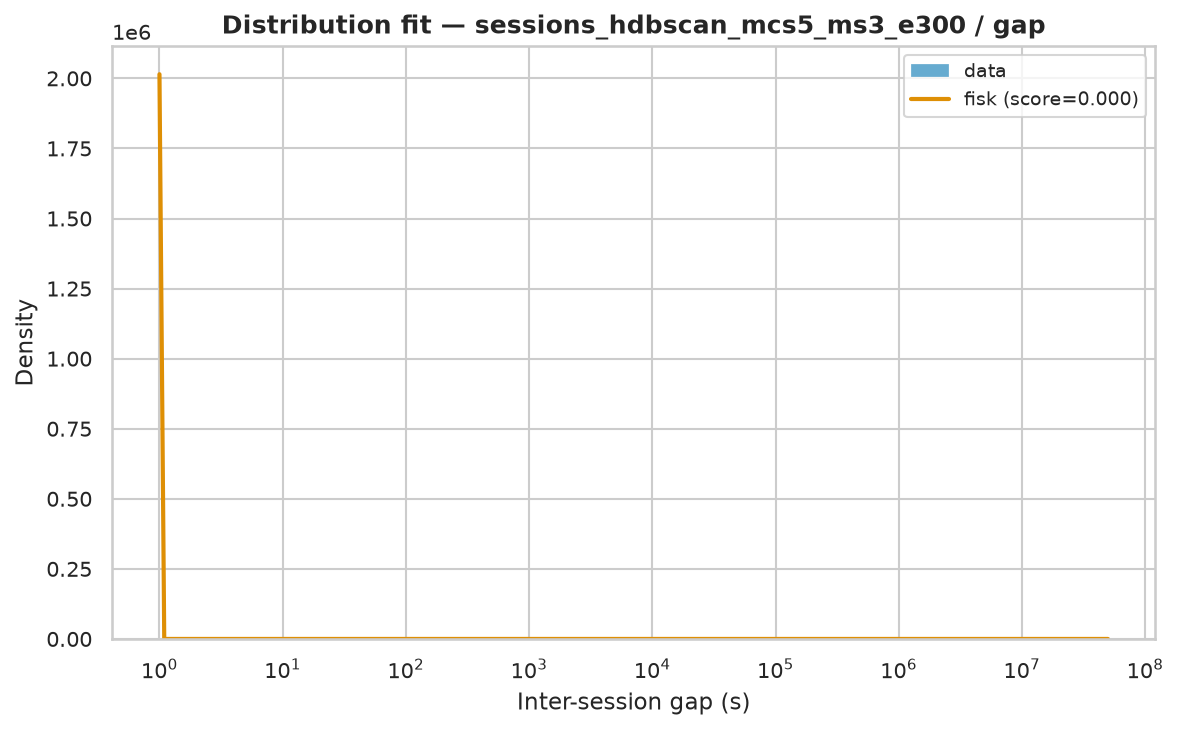

Source data for this figure (header and first rows):
name	score	bootstrap_score	bootstrap_pass	loc	scale	arg
fisk	1.732728227941858e-08	0.3	True	1	1917	(np.float64(0.46784747411022487),)
expon	6.894557376308509e-09	0.0	False	1.0	23800	()
lognorm	1.680661818388204e-08	0.0	False	0.9794	1764	(np.float64(3.3292875503283),)
genpareto	1.8120514175914183e-08	0.0	False	1	518.2	(np.float64(3.0519633566048165),)
pareto	1.8120514229605887e-08	0.0	False	-168.8	169.8	(np.float64(0.3276579319401673),)
lomax	1.812095480316875e-08	0.0	False	0.9848	169.8	(np.float64(0.327374888804119),)
weibull_min	1.9345300319316673e-08	0.0	False	1	57.42	(np.float64(0.22018398097748232),)
gamma	2.001824102158428e-08	0.0	False	49962203	2.136356733313074e-20	(np.float64(0.00012612481680372375),)
